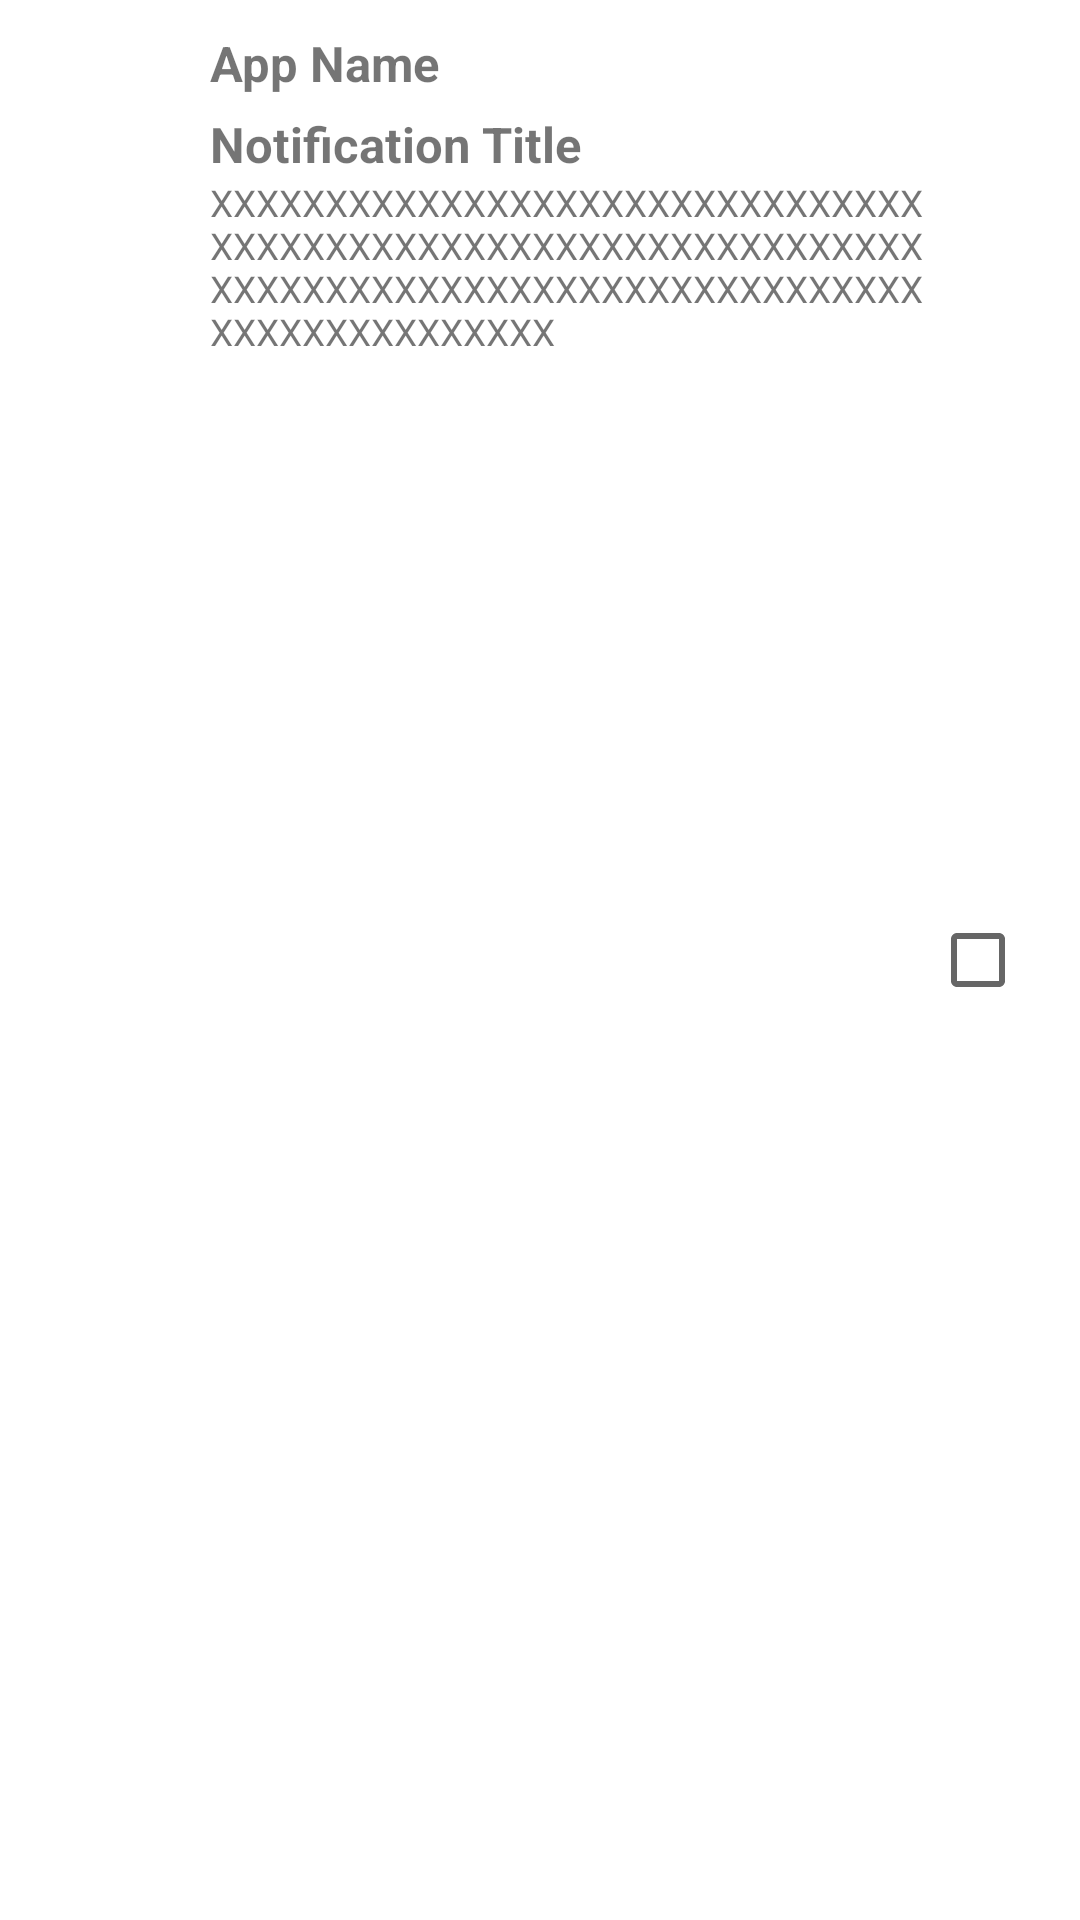

Reconstruct the res/layout file that produces this screen, plus the resources it refers to.
<!-- AndroidManifest.xml: application theme Theme.VoicemailNotificationRemover -->
<!-- res/layout/notification_item_view.xml -->
<LinearLayout xmlns:android="http://schemas.android.com/apk/res/android"
    xmlns:app="http://schemas.android.com/apk/res-auto"
    xmlns:tools="http://schemas.android.com/tools"
    android:id="@+id/notification_item"
    android:layout_width="match_parent"
    android:layout_height="wrap_content"
    android:orientation="vertical">

    <LinearLayout
        android:layout_width="match_parent"
        android:layout_height="match_parent"
        android:orientation="horizontal"
        android:paddingTop="10dp"
        android:paddingBottom="10dp">

        <ImageView
            android:id="@+id/notification_icon"
            android:layout_width="50dp"
            android:layout_height="50dp"
            android:layout_margin="10dp"
            android:layout_marginTop="10dp"
            android:contentDescription="@string/notification_icon_content_desc"
            tools:srcCompat="@tools:sample/avatars" />

        <LinearLayout
            android:layout_width="0dp"
            android:layout_height="wrap_content"
            android:layout_weight="4"
            android:orientation="vertical">

            <TextView
                android:id="@+id/app_name"
                android:layout_width="wrap_content"
                android:layout_height="wrap_content"
                android:text="App Name"
                android:textSize="8pt"
                android:textStyle="bold" />

            <TextView
                android:id="@+id/notification_title"
                android:layout_width="wrap_content"
                android:layout_height="wrap_content"
                android:layout_marginTop="5dp"
                android:text="Notification Title"
                android:textSize="8pt"
                android:textStyle="bold" />

            <TextView
                android:id="@+id/notification_detail"
                android:layout_width="match_parent"
                android:layout_height="wrap_content"
                android:text="XXXXXXXXXXXXXXXXXXXXXXXXXXXXXXXXXXXXXXXXXXXXXXXXXXXXXXXXXXXXXXXXXXXXXXXXXXXXXXXXXXXXXXXXXXXXXXXXXXXXXXXXXXXX"
                android:textSize="6pt" />
        </LinearLayout>

        <CheckBox
            android:id="@+id/clear_notification_checkbox"
            android:layout_width="50dp"
            android:layout_height="50dp"
            android:layout_gravity="center_vertical" />
    </LinearLayout>

    <com.google.android.material.divider.MaterialDivider
        android:layout_width="match_parent"
        android:layout_height="wrap_content"
        app:dividerInsetStart="60dp" />

</LinearLayout>
<!-- resources referenced by this layout -->
<resources>
  <string name="notification_icon_content_desc">Notification Icon</string>
  <style name="Theme.VoicemailNotificationRemover" parent="Theme.MaterialComponents.DayNight.DarkActionBar">
          
          <item name="colorPrimary">@color/purple_500</item>
          <item name="colorPrimaryVariant">@color/purple_700</item>
          <item name="colorOnPrimary">@color/white</item>
          
          <item name="colorSecondary">@color/teal_200</item>
          <item name="colorSecondaryVariant">@color/teal_700</item>
          <item name="colorOnSecondary">@color/black</item>
          
          <item name="android:statusBarColor">?attr/colorPrimaryVariant</item>
          
      </style>
  <!-- not gathered from this repository: default colours our renderer supplied (Android Studio template values) -->
  <color name="purple_500">#FF6200EE</color>
  <color name="purple_700">#FF3700B3</color>
  <color name="teal_200">#FF03DAC5</color>
  <color name="teal_700">#FF018786</color>
  <color name="black">#FF000000</color>
  <color name="white">#FFFFFFFF</color>
</resources>
